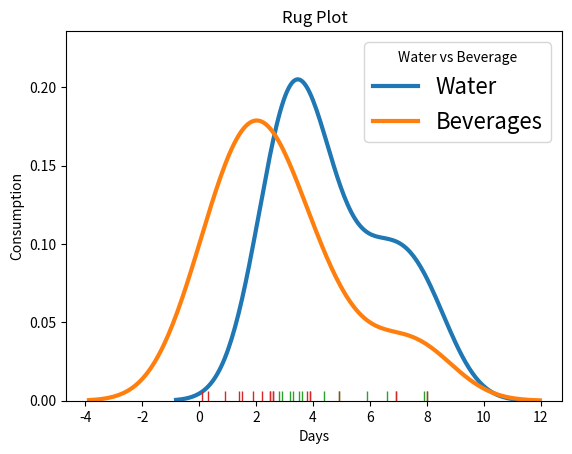

Generate this figure with matplotlib:
'''
3. For a sample space of 15 people, a statistician wanted to know the consumption of water and other beverages. 
He collected their average consumption of water and beverages for 30 days (in litres). 
Help him to visualize the data using density plot, rug plot and identify the mean, median, mode and skewness of the data from the plot.
WATER       3.2, 3.5, 3.6, 2.5, 2.8, 5.9, 2.9, 3.9, 4.9, 6.9, 7.9, 8.0, 3.3, 6.6, 4.4  
BEVERAGES   2.2, 2.5, 2.6, 1.5, 3.8, 1.9, 0.9, 3.9, 4.9, 6.9, 0.1, 8.0, 0.3, 2.6, 1.4  
'''
import matplotlib.pyplot as plt
import numpy as np
import seaborn as sns

def Sum(X):
    return np.sum(np.array(X))

def Max(X):
    return np.max(np.array(X))

def FreqDist(X):
    freq = {}
    for x in X:
        freq[x] = 0
    for x in X:
        freq[x] += 1
    return freq

def Mean(X):
    return Sum(X) / len(X)

def Median(X):
    return np.median(np.array(X))

def Mode(X):
    modex = -1
    modex_freq = -1

    freq = FreqDist(X)

    for key in freq.keys():
        if freq[key] > modex_freq:
            modex = key
            modex_freq = freq[key]

    return modex

def StandardDeviation(X):
    return np.std(np.array(X))

def Skewness(X):
    return (Mean(X) - Mode(X)) / StandardDeviation(X)

def DensityPlot(X, labels):
    for x, label in zip(X, labels):
        sns.distplot(x, hist = False, kde = True,
                    kde_kws = {'linewidth': 3},
                    label = label)
    
    # Plot formatting
    plt.legend(prop={'size': 16}, title = 'Water vs Beverage')
    plt.title('Density Plot')
    plt.xlabel('Days')
    plt.ylabel('Consumption')
    plt.show()

def RugPlot(X, labels):
    for x, label in zip(X, labels):
        sns.rugplot(x, label=label)
    plt.title('Rug Plot')
    plt.xlabel('Days')
    plt.ylabel('Consumption')
    plt.show()

# Driver Code
WATER = [3.2, 3.5, 3.6, 2.5, 2.8, 5.9, 2.9, 3.9, 4.9, 6.9, 7.9, 8.0, 3.3, 6.6, 4.4]
BEVERAGES = [2.2, 2.5, 2.6, 1.5, 3.8, 1.9, 0.9, 3.9, 4.9, 6.9, 0.1, 8.0, 0.3, 2.6, 1.4]

print("WATER analysis:")
print("Mean:", Mean(WATER))
print("Median:", Median(WATER))
print("Mode:", Mode(WATER))
print("Skewness:", Skewness(WATER))

print("BEVERAGES analysis:")
print("Mean:", Mean(BEVERAGES))
print("Median:", Median(BEVERAGES))
print("Mode:", Mode(BEVERAGES))
print("Skewness:", Skewness(BEVERAGES))

DensityPlot([WATER, BEVERAGES], ['Water', 'Beverages'])

RugPlot([WATER, BEVERAGES], ['Water', 'Beverages'])

# RUG PLOT AND DENSITY PLOT LEFT